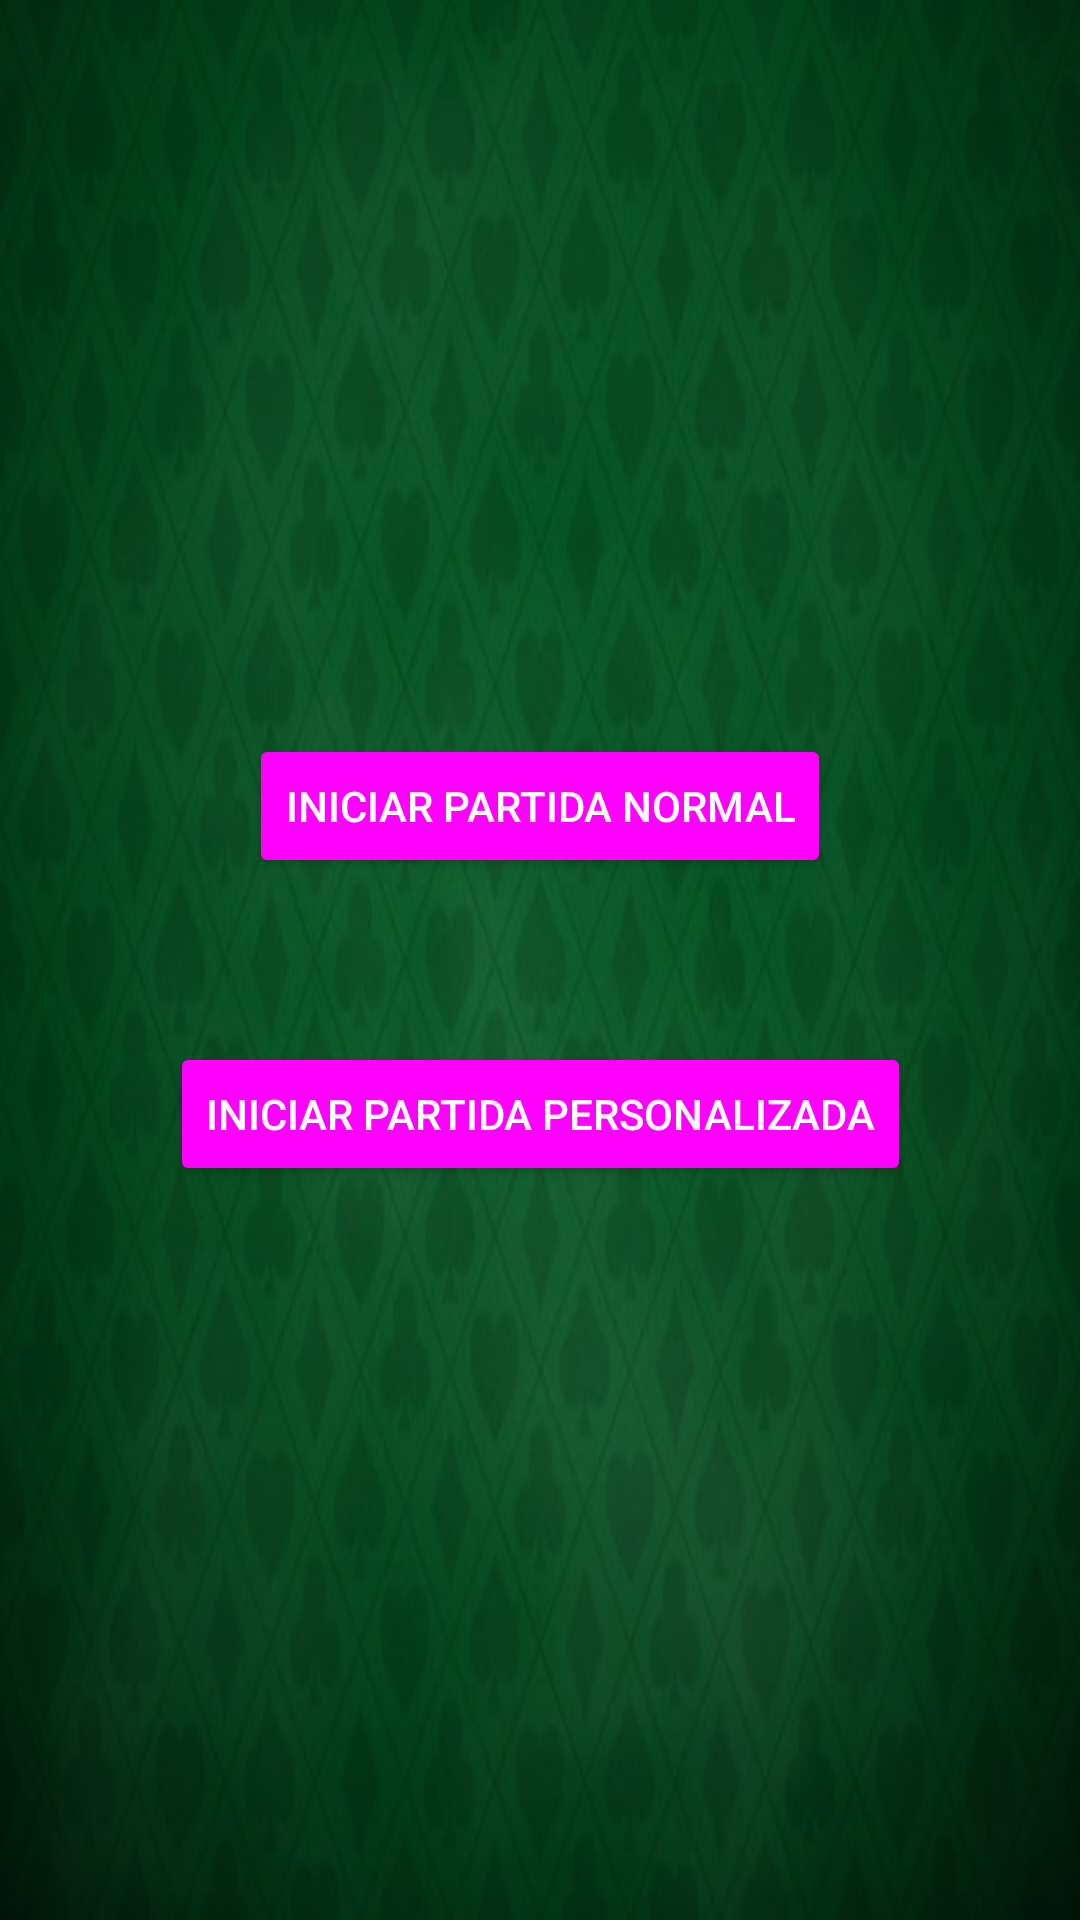

Produce the Android XML layout that renders to this screen, including the resource entries it uses.
<!-- AndroidManifest.xml: application theme Theme.K -->
<!-- res/layout/activity_start.xml -->
<?xml version="1.0" encoding="utf-8"?>
<androidx.constraintlayout.widget.ConstraintLayout xmlns:android="http://schemas.android.com/apk/res/android"
    xmlns:app="http://schemas.android.com/apk/res-auto"
    xmlns:tools="http://schemas.android.com/tools"
    android:layout_width="match_parent"
    android:layout_height="match_parent"
    android:background="@drawable/background"
    tools:context=".StartActivity">

    <Button
        android:id="@+id/botonNormalStart"
        style="@style/Widget.AppCompat.Button.Colored"
        android:layout_width="wrap_content"
        android:layout_height="wrap_content"
        android:text="Iniciar partida normal"
        app:layout_constraintBottom_toTopOf="@+id/lineaMitadHorizontalStart"
        app:layout_constraintEnd_toEndOf="parent"
        app:layout_constraintStart_toStartOf="parent"
        app:layout_constraintTop_toTopOf="parent"
        app:layout_constraintVertical_bias="0.9" />

    <Button
        android:id="@+id/botonPersonalizadaStart"
        style="@style/Widget.AppCompat.Button.Colored"
        android:layout_width="wrap_content"
        android:layout_height="wrap_content"
        android:text="Iniciar partida personalizada"
        app:layout_constraintBottom_toBottomOf="parent"
        app:layout_constraintEnd_toEndOf="parent"
        app:layout_constraintStart_toStartOf="parent"
        app:layout_constraintTop_toTopOf="@+id/lineaMitadHorizontalStart"
        app:layout_constraintVertical_bias="0.1" />

    <androidx.constraintlayout.widget.Guideline
        android:id="@+id/lineaMitadHorizontalStart"
        android:layout_width="wrap_content"
        android:layout_height="wrap_content"
        android:orientation="horizontal"
        app:layout_constraintGuide_percent="0.5" />

</androidx.constraintlayout.widget.ConstraintLayout>
<!-- resources referenced by this layout -->
<resources>
  <!-- drawable background: jpg bitmap (drawable, 31453 bytes) -->
  <style name="Theme.K" parent="Theme.AppCompat.DayNight.NoActionBar">
          
          <item name="colorPrimary">@color/primary_light</item>
          <item name="colorPrimaryVariant">@color/primary</item>
          <item name="colorOnPrimary">@color/icons</item>
          <item name="colorButtonNormal">@color/accent</item>
          
          <item name="colorAccent">@color/accent</item>
          
          <item name="android:statusBarColor" tools:targetApi="l">?attr/colorPrimaryDark</item>
          
      </style>
</resources>
